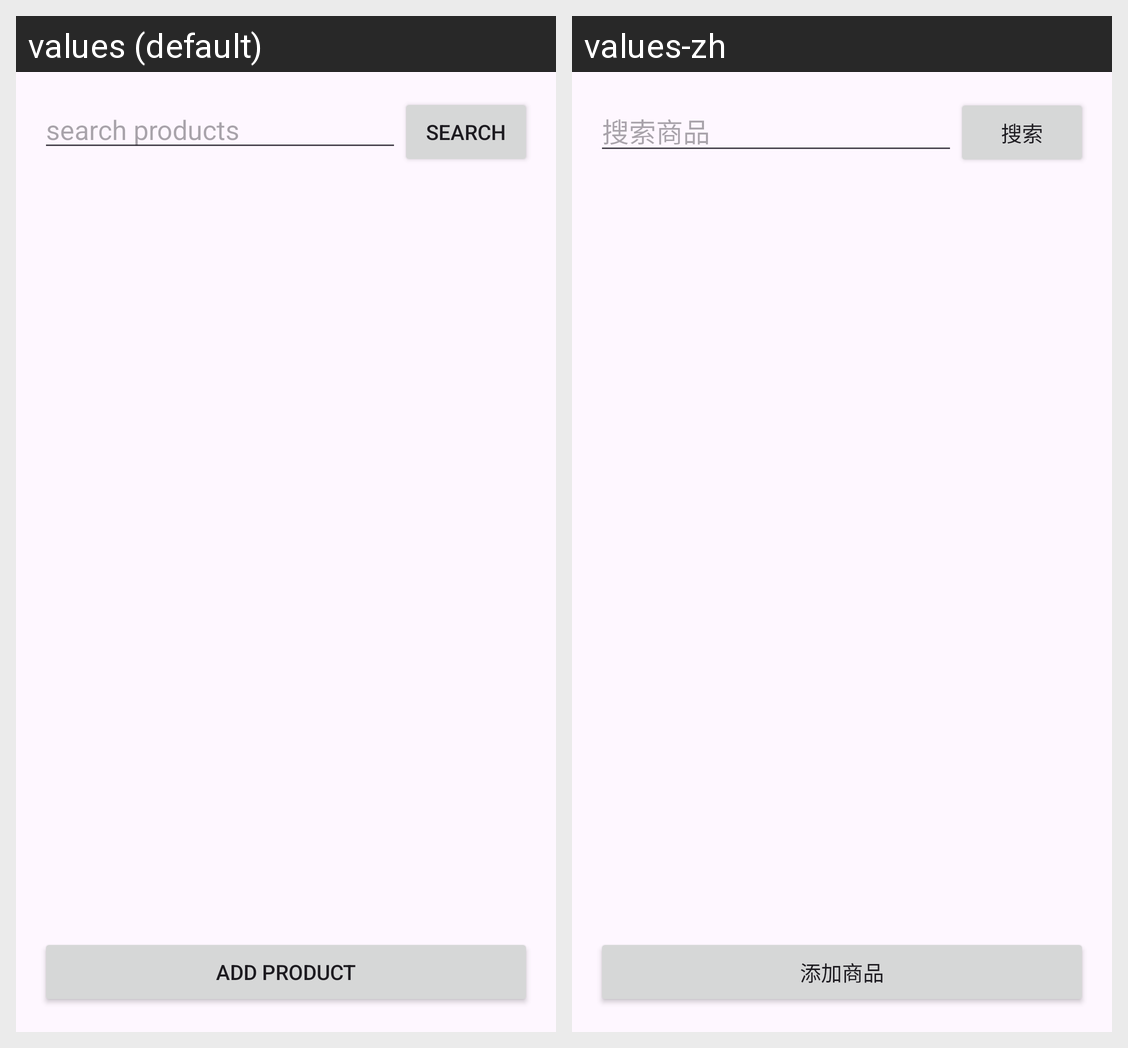

Here is an Android app screen in its default locale and in the app's own translations. Write out the translated-string differences for the strings that appear on this screen.
Android screen res/layout/activity_main.xml rendered under 2 locales, left to right: values (default), values-zh. Device: Nexus 5 (rendered at 1080×1920; each locale shown at half size, 540×960, under a caption strip naming it); theme Theme.ProductDisplay.
Strings drawn on this screen, with the default value and each locale's value (text and hints the layout hard-codes, and strings that could not be matched under every locale, appear in the picture but are not listed):

search_commodity
  values: search products
  values-zh: 搜索商品

search
  values: search
  values-zh: 搜索

add_commodity
  values: add product
  values-zh: 添加商品
